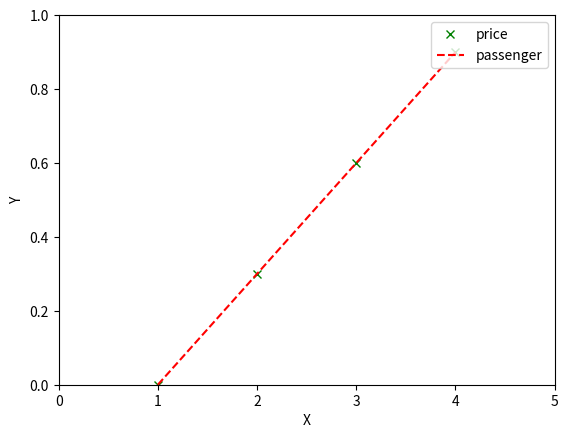

Here is the Python script that generated this plot:
#!/usr/bin/env python
# [redacted]
import matplotlib.pyplot as plt # 繪圖函示庫
plt.plot([1, 2, 3, 4], [0, 0.3, 0.6, 0.9], 'gx')  # 在x=1,y=0 四個位置繪製(g)色x 標記
plt.plot([1, 2, 3, 4], [0, 0.3, 0.6, 0.9], 'r--') # 繪製(r)紅色- 標記也就是線（趨勢線）
plt.axis([0, 5, 0, 1])  # 圖表大小範圍，寬度由0到5 ,高度由0到1
plt.ylabel('Y')  # 設定顯示Y 文字
plt.xlabel('X')  # 設定顯示X 文字
plt.legend(('price','passenger'),loc='upper right')
plt.show()   # 繪製圖表

